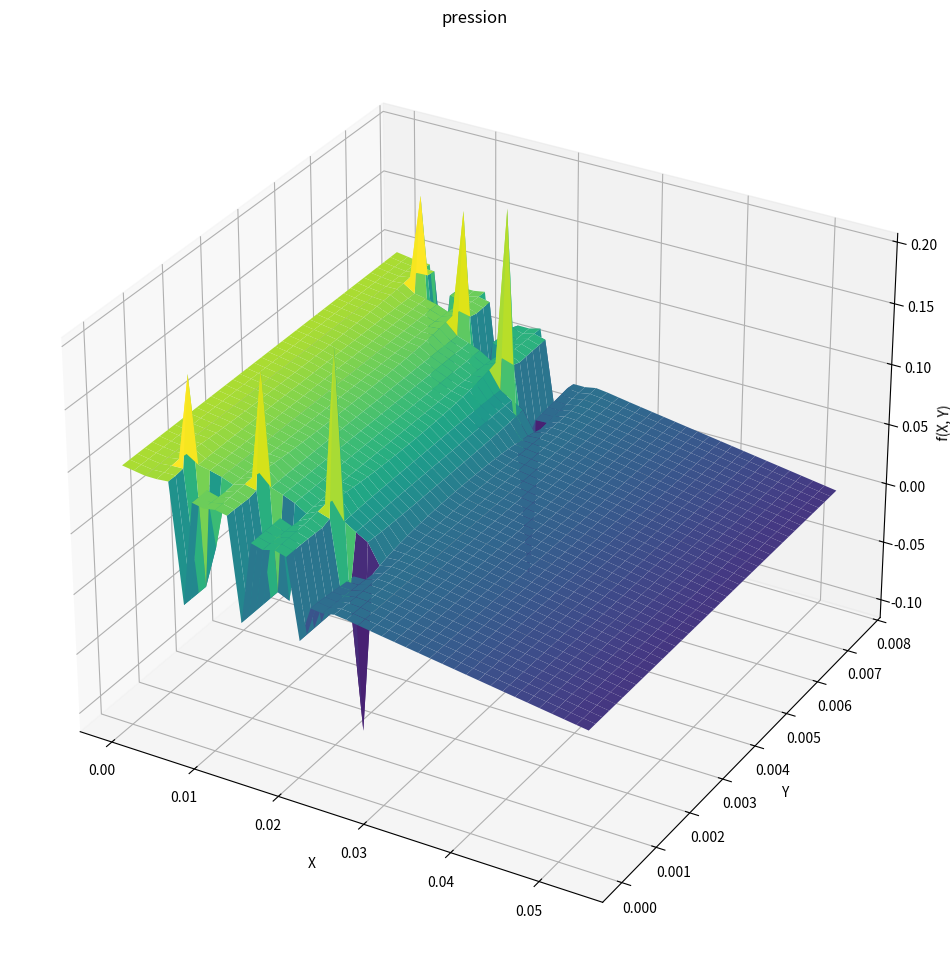
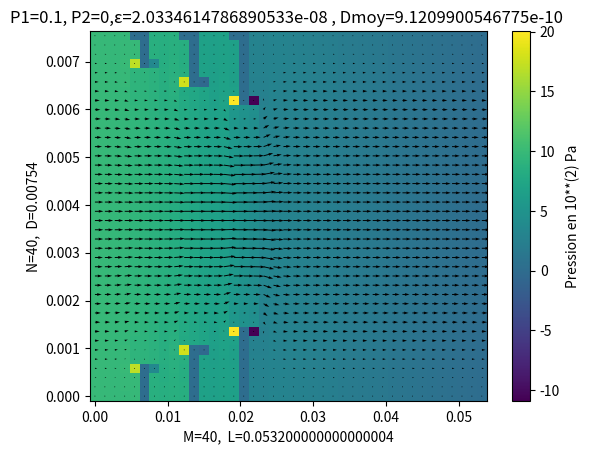
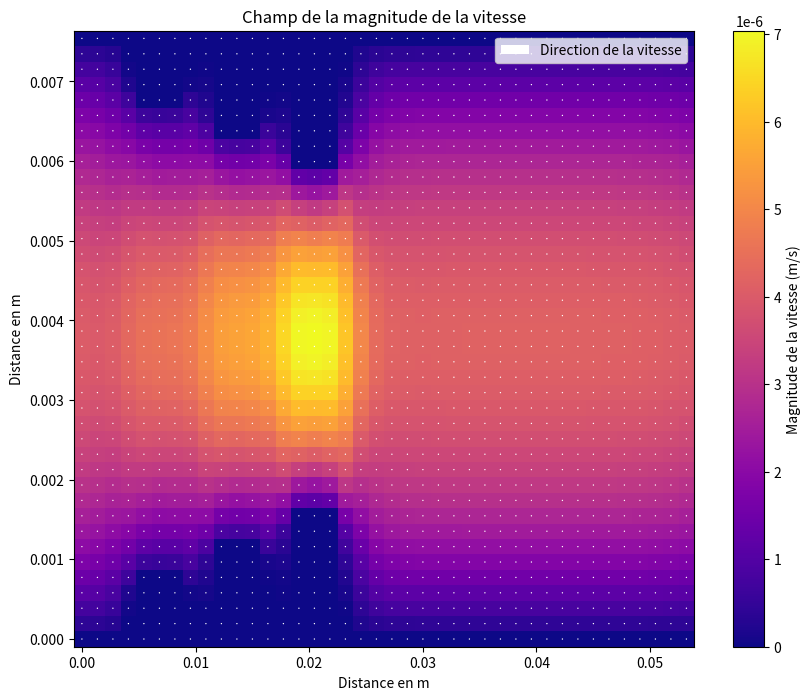
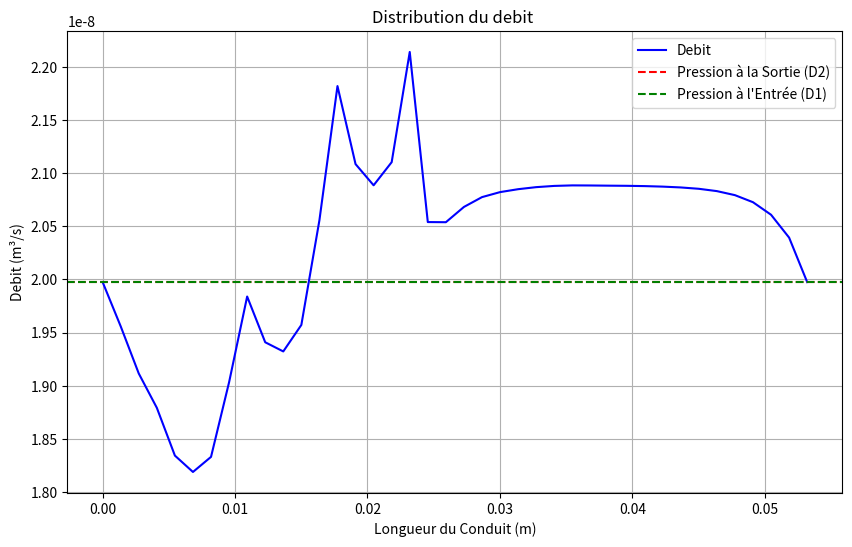

These charts were generated, in order, by the following Python code:
import numpy as np
import matplotlib.pyplot as plt
from mpl_toolkits.mplot3d import Axes3D
import math


# creation de la fonction qui deforme des bloc de la matrice
def deformerb(A, h, li, lf, M, N, dx, dy, n):
    a = 1 / (dx * n)
    b = 1 / dx ** 2
    c = 1 / dy ** 2
    d = 1 / dx
    e = 1 / dy
    f = 1 / (dy * n)
    for i in range(M):
        for j in range(N):
            # Calcul de l'indice linéaire correspondant à la position (i, j)
            idx = i * N + j
            if j == h and li < i < lf:
                for m in range(3 * M * N):
                    A[idx, m] = 0
                    A[idx + M * N, m] = 0
                    A[idx + 2 * M * N, m] = 0
                A[idx, idx] = 1  # ux=0

                A[idx + M * N, idx + M * N] = 1  # uy=0

                A[idx + 2 * M * N, idx + M * N] = 1
                A[idx + 2 * M * N, i * N + j + 1 + M * N] = -1

            if j == h and (i == li):
                for m in range(3 * M * N):
                    A[idx, m] = 0
                    A[idx + M * N, m] = 0
                    A[idx + 2 * M * N, m] = 0
                A[idx, idx] = 1
                A[idx + M * N, idx + M * N] = 1

                A[2 * M * N + i * N + j, (i) * N + j] = -d
                A[2 * M * N + i * N + j, (i + 1) * N + j] = d

                A[2 * M * N + i * N + j, M * N + i * N + j + 1] = e
                A[2 * M * N + i * N + j, M * N + i * N + j] = -e
            if j == h and (i == lf):
                for m in range(3 * M * N):
                    A[idx, m] = 0
                    A[idx + M * N, m] = 0
                    A[idx + 2 * M * N, m] = 0
                A[idx, idx] = 1
                A[idx + M * N, idx + M * N] = 1

                A[2 * M * N + i * N + j, (i) * N + j] = -d
                A[2 * M * N + i * N + j, (i - 1) * N + j] = d

                A[2 * M * N + i * N + j, M * N + i * N + j + 1] = e
                A[2 * M * N + i * N + j, M * N + i * N + j] = -e
            if j == 0 and (i == li):
                for m in range(3 * M * N):
                    A[idx, m] = 0
                    A[idx + M * N, m] = 0
                    A[idx + 2 * M * N, m] = 0

                A[idx, idx] = 1
                A[idx + M * N, idx + M * N] =1
                # ns
                A[2 * M * N + i * N + j, M * N + i * N + j] = -2 * (b)
                A[2 * M * N + i * N + j, M * N + i * N + j + 2] = c
                A[2 * M * N + i * N + j, M * N + i * N + j] = c
                A[2 * M * N + i * N + j, M * N + (i + 1) * N + j] = b
                A[2 * M * N + i * N + j, M * N + (i - 1) * N + j] = b
                A[2 * M * N + i * N + j, 2 * N * M + i * N + j] = f
                A[2 * M * N + i * N + j, 2 * N * M + (i) * N + (j + 1)] = -f
                A[2 * M * N + i * N + j, M * N + i * N + j + 1] = -2 * (c)
            if j == 0 and (i == lf):
                for m in range(3 * M * N):
                    A[idx, m] = 0
                    A[idx + M * N, m] = 0
                    A[idx + 2 * M * N, m] = 0

                A[idx, idx] = 1
                A[idx + M * N, idx + M * N] = 1
                #ns
                A[2 * M * N + i * N + j, M * N + i * N + j] = -2 * (b)
                A[2 * M * N + i * N + j, M * N + i * N + j + 2] = c
                A[2 * M * N + i * N + j, M * N + i * N + j] = c
                A[2 * M * N + i * N + j, M * N + (i + 1) * N + j] = b
                A[2 * M * N + i * N + j, M * N + (i - 1) * N + j] = b
                A[2 * M * N + i * N + j, 2 * N * M + i * N + j] = f
                A[2 * M * N + i * N + j, 2 * N * M + (i) * N + (j + 1)] = -f
                A[2 * M * N + i * N + j, M * N + i * N + j + 1] = -2 * (c)

            if i == li and 0 < j < h:
                for m in range(3 * M * N):
                    A[idx, m] = 0
                    A[idx + M * N, m] = 0
                    A[idx + 2 * M * N, m] = 0
                A[idx, idx] = 1
                A[idx + M * N, idx + M * N] = 1

                A[idx + 2 * M * N, idx] = 1
                A[idx + 2 * M * N, (i - 1) * N + j] = -1

            if i == lf and 0 < j < h:
                for m in range(3 * M * N):
                    A[idx, m] = 0
                    A[idx + M * N, m] = 0
                    A[idx + 2 * M * N, m] = 0

                A[idx, idx] = 1
                A[idx + M * N, idx + M * N] = 1

                A[idx + 2 * M * N, idx] = 1
                A[idx + 2 * M * N, (i + 1) * N + j] = -1

            if li < i < lf and j < h:
                for m in range(3 * M * N):
                    A[idx, m] = 0
                    A[idx + M * N, m] = 0
                    A[idx + 2 * M * N, m] = 0

                A[idx, idx] = 1
                A[idx + M * N, idx + M * N] = 1
                A[idx + 2 * M * N, idx + 2 * M * N] = 1

    return A


def deformerh(A, h, li, lf, M, N, dx, dy, n):
    a = 1 / (dx * n)
    b = 1 / dx ** 2
    c = 1 / dy ** 2
    d = 1 / dx
    e = 1 / dy
    f = 1 / (dy * n)
    for i in range(M):
        for j in range(N):
            # Calcul de l'indice linéaire correspondant à la position (i, j)
            idx = i * N + j
            if j == N - 1 - h and li < i < lf:
                for m in range(3 * M * N):
                    A[idx, m] = 0
                    A[idx + M * N, m] = 0
                    A[idx + 2 * M * N, m] = 0
                A[idx, idx] = 1  # ux=0

                A[idx + M * N, idx + M * N] = 1  # uy=0

                A[idx + 2 * M * N, idx + M * N] = 1
                A[idx + 2 * M * N, i * N + j - 1 + M * N] = -1

            if j == N - 1 - h and (i == li):
                for m in range(3 * M * N):
                    A[idx, m] = 0
                    A[idx + M * N, m] = 0
                    A[idx + 2 * M * N, m] = 0
                A[idx, idx] = 1
                A[idx + M * N, idx + M * N] = 1

                A[2 * M * N + i * N + j, (i) * N + j] = -d
                A[2 * M * N + i * N + j, (i + 1) * N + j] = d

                A[2 * M * N + i * N + j, M * N + i * N + j - 1] = e
                A[2 * M * N + i * N + j, M * N + i * N + j] = -e
            if j == N - 1 - h and (i == lf):
                for m in range(3 * M * N):
                    A[idx, m] = 0
                    A[idx + M * N, m] = 0
                    A[idx + 2 * M * N, m] = 0
                A[idx, idx] = 1
                A[idx + M * N, idx + M * N] = 1

                A[2 * M * N + i * N + j, (i) * N + j] = -d
                A[2 * M * N + i * N + j, (i - 1) * N + j] = d

                A[2 * M * N + i * N + j, M * N + i * N + j - 1] = e
                A[2 * M * N + i * N + j, M * N + i * N + j] = -e
            if j == N - 1 and (i == li):
                for m in range(3 * M * N):
                    A[idx, m] = 0
                    A[idx + M * N, m] = 0
                    A[idx + 2 * M * N, m] = 0
                A[idx, idx] = 1
                A[idx + M * N, idx + M * N] = 1
                #ns
                A[2 * M * N + i * N + j, M * N + i * N + j] = -2 * (b)
                A[2 * M * N + i * N + j, M * N + i * N + j - 2] = c
                A[2 * M * N + i * N + j, M * N + i * N + j] = c
                A[2 * M * N + i * N + j, M * N + (i + 1) * N + j] = b
                A[2 * M * N + i * N + j, M * N + (i - 1) * N + j] = b
                A[2 * M * N + i * N + j, 2 * N * M + i * N + j] = f
                A[2 * M * N + i * N + j, 2 * N * M + (i) * N + (j + 1)] = -f
                A[2 * M * N + i * N + j, M * N + i * N + j - 1] = -2 * (c)

            if j == N - 1 and (i == lf):
                for m in range(3 * M * N):
                    A[idx, m] = 0
                    A[idx + M * N, m] = 0
                    A[idx + 2 * M * N, m] = 0
                A[idx, idx] = 1
                A[idx + M * N, idx + M * N] = 1
                #ns
                A[2 * M * N + i * N + j, M * N + i * N + j] = -2 * (b)
                A[2 * M * N + i * N + j, M * N + i * N + j - 2] = c
                A[2 * M * N + i * N + j, M * N + i * N + j] = c
                A[2 * M * N + i * N + j, M * N + (i + 1) * N + j] = b
                A[2 * M * N + i * N + j, M * N + (i - 1) * N + j] = b
                A[2 * M * N + i * N + j, 2 * N * M + i * N + j] = f
                A[2 * M * N + i * N + j, 2 * N * M + (i) * N + (j + 1)] = -f
                A[2 * M * N + i * N + j, M * N + i * N + j - 1] = -2 * (c)

            if i == li and N - 1 - h < j < N - 1:
                for m in range(3 * M * N):
                    A[idx, m] = 0
                    A[idx + M * N, m] = 0
                    A[idx + 2 * M * N, m] = 0
                A[idx, idx] = 1
                A[idx + M * N, idx + M * N] = 1

                A[idx + 2 * M * N, idx] = 1
                A[idx + 2 * M * N, (i - 1) * N + j] = -1

            if i == lf and N - 1 - h < j < N - 1:
                for m in range(3 * M * N):
                    A[idx, m] = 0
                    A[idx + M * N, m] = 0
                    A[idx + 2 * M * N, m] = 0

                A[idx, idx] = 1
                A[idx + M * N, idx + M * N] = 1

                A[idx + 2 * M * N, idx] = 1
                A[idx + 2 * M * N, (i + 1) * N + j] = -1

            if li < i < lf and N - 1 - h < j:
                for m in range(3 * M * N):
                    A[idx, m] = 0
                    A[idx + M * N, m] = 0
                    A[idx + 2 * M * N, m] = 0

                A[idx, idx] = 1
                A[idx + M * N, idx + M * N] = 1
                A[idx + 2 * M * N, idx + 2 * M * N] = 1

    return A


def matrice_A(M, N, dx, dy, n, h, li, lf):
    a = 1 / (dx * n)
    b = 1 / dx ** 2
    c = 1 / dy ** 2
    d = 1 / dx
    e = 1 / dy
    f = 1 / (dy * n)

    """
    Crée la matrice A d'ordre 3*M*N pour une discrétisation en 2D.

    Paramètres :
    M (int): Nombre de lignes de la grille.
    N (int): Nombre de colonnes de la grille.

    Retourne :
    np.ndarray: La matrice A d'ordre 3*M*N.

    """

    # creation de la fonction qui deforme des bloc de la matrice

    # Création de la matrice A de taille 3*M*N x 3*M*N initialisée à zéro
    A = np.zeros((3 * M * N, 3 * M * N))

    # Boucle pour remplir la matrice A
    for i in range(M):
        for j in range(N):
            # Calcul de l'indice linéaire correspondant à la position (i, j)
            idx = i * N + j
            # Conditions aux bords pour la discrétisation
            # deformation creer un ensemble de
            # deformer(A,h,li,lf,M,N,dx,dy,n)
            # deformer(A,h+1,lf,lf+3,M,N,dx,dy,n)

            if j == 0:
                A[idx, idx] = 1
                A[idx + M * N, idx + M * N] = 1
                A[idx + 2 * M * N, idx + M * N] = 1
                A[idx + 2 * M * N, i * N + j + 1 + M * N] = -1
            if j == N - 1:
                A[idx, idx] = 1
                A[idx + M * N, idx + M * N] = 1
                A[idx + 2 * M * N, idx + M * N] = 1
                A[idx + 2 * M * N, i * N + j - 1 + M * N] = -1

            if i == 0 or (j == 0 and i == 0) or (j == N - 1 and i == 0):
                #
                A[idx, idx] = 1
                A[idx, (M - 1) * N + j] = -1

                A[idx + M * N, idx + M * N] = 1
                A[idx + M * N, (M - 1) * N + j + M * N] = -1

                A[idx + 2 * M * N, idx + 2 * M * N] = 1
            if i == M - 1 or (j == 0 and i == M - 1) or (j == N - 1 and i == M):
                A[idx, idx] = 1
                A[idx, (i - 1) * N + j] = -1
                A[idx, j] = 1
                A[idx, N + j] = -1

                A[idx + M * N, idx + M * N] = 1
                A[idx + M * N, (i) * N + (j - 1) + M * N] = -1
                A[idx + M * N, j + M * N] = 1
                A[idx + M * N, (j - 1) + M * N] = -1
                # A[idx, idx ] = 1
                # A[idx, j ] = -1
                A[idx + 2 * M * N, idx + 2 * M * N] = 1
            if j != 0 and j != N - 1 and i != 0 and i != M - 1:  # and not( (li<=i<=lf and j<=h) or () or () ): #navier stokes l'interieur

                A[i * N + j, i * N + j] = -2 * (b + c)
                A[i * N + j, i * N + j + 1] = c
                A[i * N + j, i * N + j - 1] = c
                A[i * N + j, (i + 1) * N + j] = b
                A[i * N + j, (i - 1) * N + j] = b
                A[i * N + j, 2 * N * M + (i - 1) * N + j] = a / 2
                A[i * N + j, 2 * N * M + (i + 1) * N + j] = -a / 2

                A[M * N + i * N + j, M * N + i * N + j] = -2 * (b + c)
                A[M * N + i * N + j, M * N + i * N + j + 1] = c
                A[M * N + i * N + j, M * N + i * N + j - 1] = c
                A[M * N + i * N + j, M * N + (i + 1) * N + j] = b
                A[M * N + i * N + j, M * N + (i - 1) * N + j] = b
                A[M * N + i * N + j, 2 * N * M + i * N + j - 1] = f / 2
                A[M * N + i * N + j, 2 * N * M + (i) * N + (j + 1)] = -f / 2

                A[2 * M * N + i * N + j, 2 * M * N + i * N + j] = -2 * (1 / dx ** 2 + 1 / dy ** 2)
                A[2 * M * N + i * N + j, 2 * M * N + i * N + j + 1] = 1 / dy ** 2  # Voisin de droite (i, j+1)
                A[2 * M * N + i * N + j, 2 * M * N + i * N + j - 1] = 1 / dy ** 2  # Voisin de gauche (i, j-1)
                A[2 * M * N + i * N + j, 2 * M * N + (i + 1) * N + j] = 1 / dx ** 2  # Voisin en haut (i+1, j)
                A[2 * M * N + i * N + j, 2 * M * N + (i - 1) * N + j] = 1 / dx ** 2

    # déformations basses
    deformerb(A,h+4,lf+3,lf+5,M,N,dx,dy,n)
    deformerb(A, h + 6, lf + 8, lf + 10, M, N, dx, dy, n)
    deformerb(A,h+2,li,lf,M,N,dx,dy,n)

    # déformations hautes
    deformerh(A,h+4,lf+3,lf+5,M,N,dx,dy,n)
    deformerh(A,h+6,lf+8,lf+10,M,N,dx,dy,n)
    deformerh(A,h+2,li,lf,M,N,dx,dy,n)

    return A


def create(M, N, P1, P2):
    B = np.zeros(3 * M * N)

    for i in range(0, M):
        for j in range(0, N):
            idx = i * N + j

            if i == 0:
                B[idx + 2 * M * N] = P1

            elif i == M - 1:
                B[idx + 2 * M * N] = P2
    return B


L = 5.32 * 1e-2
D = 7.54 * 1e-3
M = 40
N = 40
h = 2  # paire
li = 4
lf = 6
P1 = 10 * 1e-2
P2 = 0

n = 1.81 # n=1.81*1e-5
dx = L / (M - 1)
dy = D / (N - 1)
R = matrice_A(M, N, dx, dy, n, h, li, lf)
B = create(M, N, P1, P2)

# F= np.linalg.pinv(R).dot(B)
F = np.linalg.solve(R, B)
x = np.linspace(0, L, M)  # Plage de valeurs pour x
y = np.linspace(0, D, N)  # Plage de valeurs pour y
X, Y = np.meshgrid(x, y)  # Crée une grille 2D à partir de x et y

Zux = np.zeros((M, N))
Zuy = np.zeros((M, N))
Zp = np.zeros((M, N))

for i in range(0, M):
    for j in range(0, N):
        Zux[i, j] = F[i * N + j]

for i in range(0, M):
    for j in range(0, N):
        Zuy[i, j] = F[N * M + i * N + j]

for i in range(0, M):
    for j in range(0, N):
        Zp[i, j] = F[2 * N * M + i * N + j]


def d(Zux, Zuy, M):
    d = np.zeros(M)
    for i in range(M):
        for j in range(N):
            d[i] += np.sqrt(Zux[i, j] ** 2 + Zuy[i, j] ** 2) * D / (N - 1)
    return d


def cad(values):
    # Calcul de la moyenne
    mean = sum(values) / len(values)

    # Calcul de l'écart type
    variance = sum((x - mean) ** 2 for x in values) / len(values)
    std_dev = math.sqrt(variance)

    return (mean, std_dev)


# Créer une figure 3D placien
fig = plt.figure(figsize=(12, 20))
ax = fig.add_subplot(111, projection='3d')

# Tracer la surface
ax.plot_surface(X, Y, Zp.T, cmap='viridis')

# Ajouter des étiquettes
ax.set_xlabel('X')
ax.set_ylabel('Y')
ax.set_zlabel('f(X, Y)')
ax.set_title('pression')

# Afficher le graphique direction noire
plt.figure(figsize=(10, 8))
plt.show()
plt.pcolormesh(X, Y, Zp.T * 1e2)
plt.colorbar(label="Pression en 10**(2) Pa")
plt.quiver(X, Y, Zux.T, Zuy.T)
plt.title(f"P1={P1}, P2={P2},ε={cad(d(Zux, Zuy, M))[0]} , Dmoy={cad(d(Zux, Zuy, M))[1]} ")
plt.xlabel(f"M={M},  L={L}")
plt.ylabel(f"N={N},  D={D}")
plt.show()
# Calculer la magnitude de la vitesse
velocity_magnitude = np.sqrt(Zux ** 2 + Zuy ** 2)

# Tracer le champ de la magnitude de la vitesse
plt.figure(figsize=(10, 8))
plt.pcolormesh(X, Y, velocity_magnitude.T, cmap='plasma')
plt.colorbar(label="Magnitude de la vitesse (m/s)")
plt.title("Champ de la magnitude de la vitesse")
plt.xlabel('Distance en m')
plt.ylabel('Distance en m')

# Afficher la direction de la vitesse avec des vecteurs
plt.quiver(X, Y, Zux.T, Zuy.T, color='white', scale=10, label="Direction de la vitesse")
plt.legend()
plt.show()

# Courbe de débit le long du conduit
def debit(Zux, Zuy, M):
    d = np.zeros(M)
    for i in range(M):
        for j in range(N):
            d[i] += np.sqrt(Zux[i, j] ** 2 + Zuy[i, j] ** 2) * D / (N - 1)
    return d


d = debit(Zux, Zuy, M)
plt.figure(figsize=(10, 6))
plt.plot(x, debit(Zux, Zuy, M), label='Debit', color='b')
plt.title('Distribution du debit ')
plt.xlabel('Longueur du Conduit (m)')
plt.ylabel('Debit (m³/s)')
plt.axhline(y=d[M - 1], color='r', linestyle='--', label='Pression à la Sortie (D2)')
plt.axhline(y=d[0], color='g', linestyle='--', label='Pression à l\'Entrée (D1)')
plt.legend()
plt.grid()
plt.show()

# Courbe de la résistance hydraulique le long du conduit
